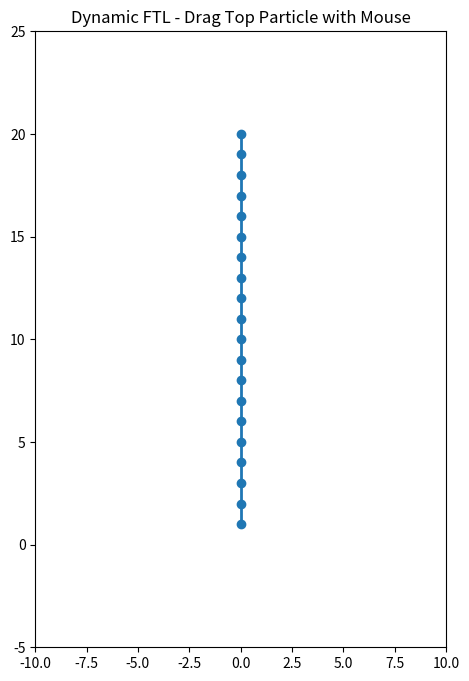

Write Python code to recreate this figure.
import numpy as np
import matplotlib.pyplot as plt
import matplotlib.animation as animation

# --- Parameters ---
num_particles = 20
l0 = 1.0
dt = 0.05
s_damping = 0.9
gravity = np.array([0, -9.81])

# --- Initialize strand ---
x = np.zeros((num_particles, 2))
v = np.zeros((num_particles, 2))
f = np.zeros((num_particles, 2))

# Initial vertical position
for i in range(num_particles):
    x[i] = np.array([0.0, l0 * (num_particles - i)])

# --- Setup visualization ---
fig, ax = plt.subplots(figsize=(6, 8))
line, = ax.plot([], [], 'o-', lw=2)

ax.set_xlim(-10, 10)
ax.set_ylim(-5, num_particles * l0 + 5)
ax.set_aspect('equal')
ax.set_title('Dynamic FTL - Drag Top Particle with Mouse')

# --- Mouse interaction state ---
is_dragging = False
drag_pos = x[0].copy()

# --- Mouse event handlers ---
def on_press(event):
    global is_dragging
    # Left click
    if event.button == 1:
        is_dragging = True

def on_release(event):
    global is_dragging
    if event.button == 1:
        is_dragging = False

def on_motion(event):
    global drag_pos
    if is_dragging and event.xdata is not None and event.ydata is not None:
        drag_pos = np.array([event.xdata, event.ydata])

# Connect mouse events
fig.canvas.mpl_connect('button_press_event', on_press)
fig.canvas.mpl_connect('button_release_event', on_release)
fig.canvas.mpl_connect('motion_notify_event', on_motion)

# --- Simulation step ---
def simulate_step():
    global x, v

    # 1️⃣ Top particle follows drag position
    x[0] = drag_pos
    v[0] = np.array([0, 0])  # fixed

    # 2️⃣ Apply gravity
    for i in range(1, num_particles):
        f[i] = gravity

    # 3️⃣ Predict position
    p = x + dt * v + (dt ** 2) * f

    # 4️⃣ FTL projection
    d = np.zeros((num_particles, 2))
    p[0] = x[0]

    for i in range(1, num_particles):
        dir_vec = p[i] - p[i - 1]
        current_len = np.linalg.norm(dir_vec) + 1e-8
        correction = (l0 - current_len) * (dir_vec / current_len)
        d[i] = correction
        p[i] += correction

    # 5️⃣ Velocity correction
    for i in range(1, num_particles - 1):
        v[i] = (p[i] - x[i]) / dt + s_damping * ( -d[i + 1] ) / dt
    v[-1] = (p[-1] - x[-1]) / dt

    # 6️⃣ Update positions
    x[:] = p.copy()

# --- Animation update ---
def update(frame):
    simulate_step()
    line.set_data(x[:, 0], x[:, 1])
    return line,

# --- Create animation ---
ani = animation.FuncAnimation(fig, update, frames=500, interval=30, blit=True)

plt.show()
